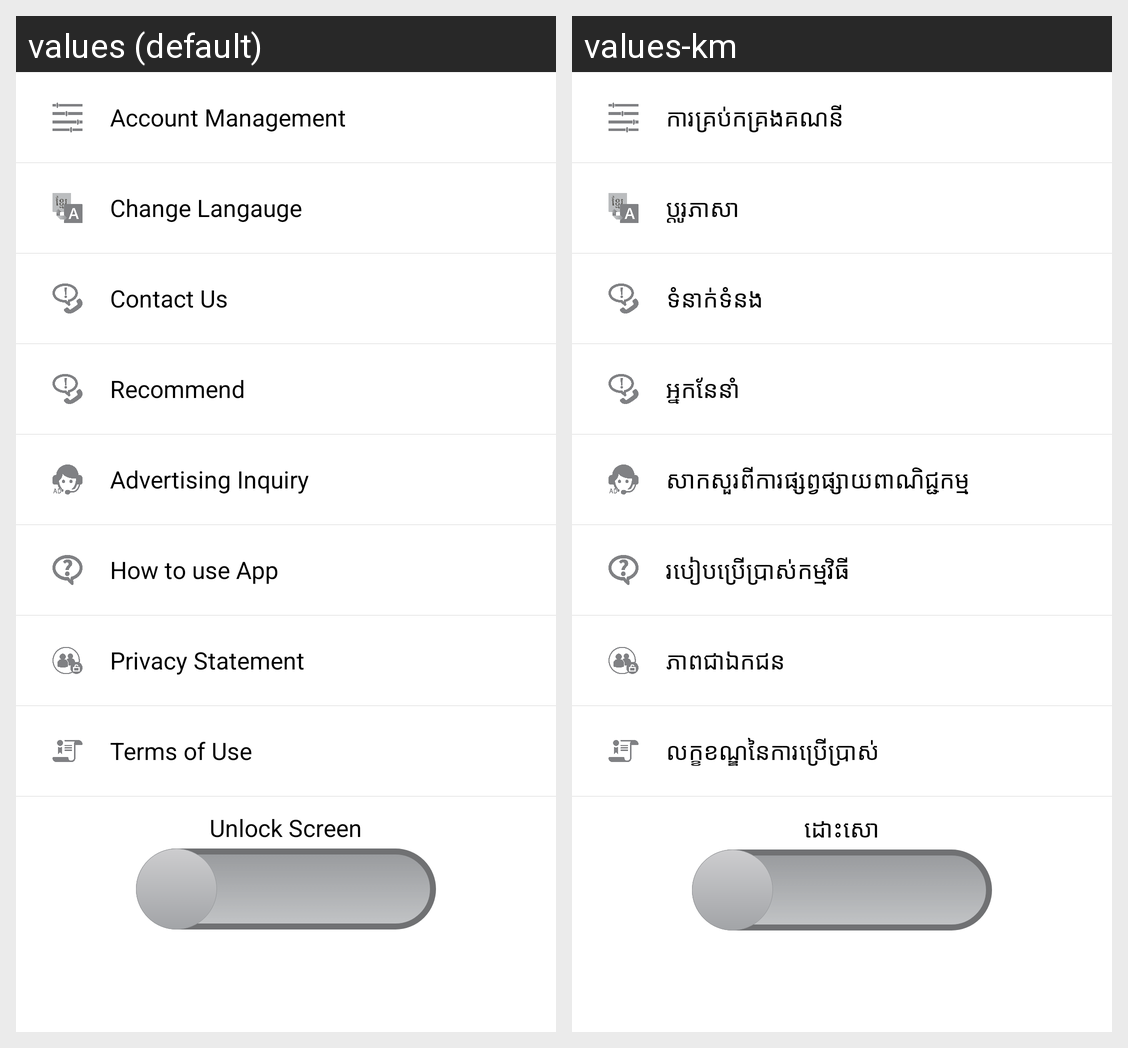

Locale-by-locale string values for the Android screen shown in this grid:
Android screen res/layout/fragment_four.xml rendered under 2 locales, left to right: values (default), values-km. Device: Nexus 5 (rendered at 1080×1920; each locale shown at half size, 540×960, under a caption strip naming it); theme Theme.MaterialComponents.DayNight.NoActionBar.
Strings drawn on this screen, with the default value and each locale's value (text and hints the layout hard-codes, and strings that could not be matched under every locale, appear in the picture but are not listed):

acc_manage
  values: Account Management
  values-km: ការគ្រប់កគ្រងគណនី

chnage_lan
  values: Change Langauge
  values-km: ប្ដូរ​ភាសា

contact
  values: Contact Us
  values-km: ទំនាក់ទំនង

recommend
  values: Recommend
  values-km: អ្នកនែនាំ

ad_inqui
  values: Advertising Inquiry
  values-km: សាកសួរពីការផ្សព្វផ្សាយពាណិជ្ជកម្ម

how_to_use
  values: How to use App
  values-km: របៀបប្រើប្រាស់កម្មវិធី

privacy1
  values: Privacy Statement
  values-km: ភាពជាឯកជន

terms_of_use
  values: Terms of Use
  values-km: លក្ខខណ្ឌនៃការប្រើប្រាស់

unlock
  values: Unlock Screen
  values-km: ដោះសោ
